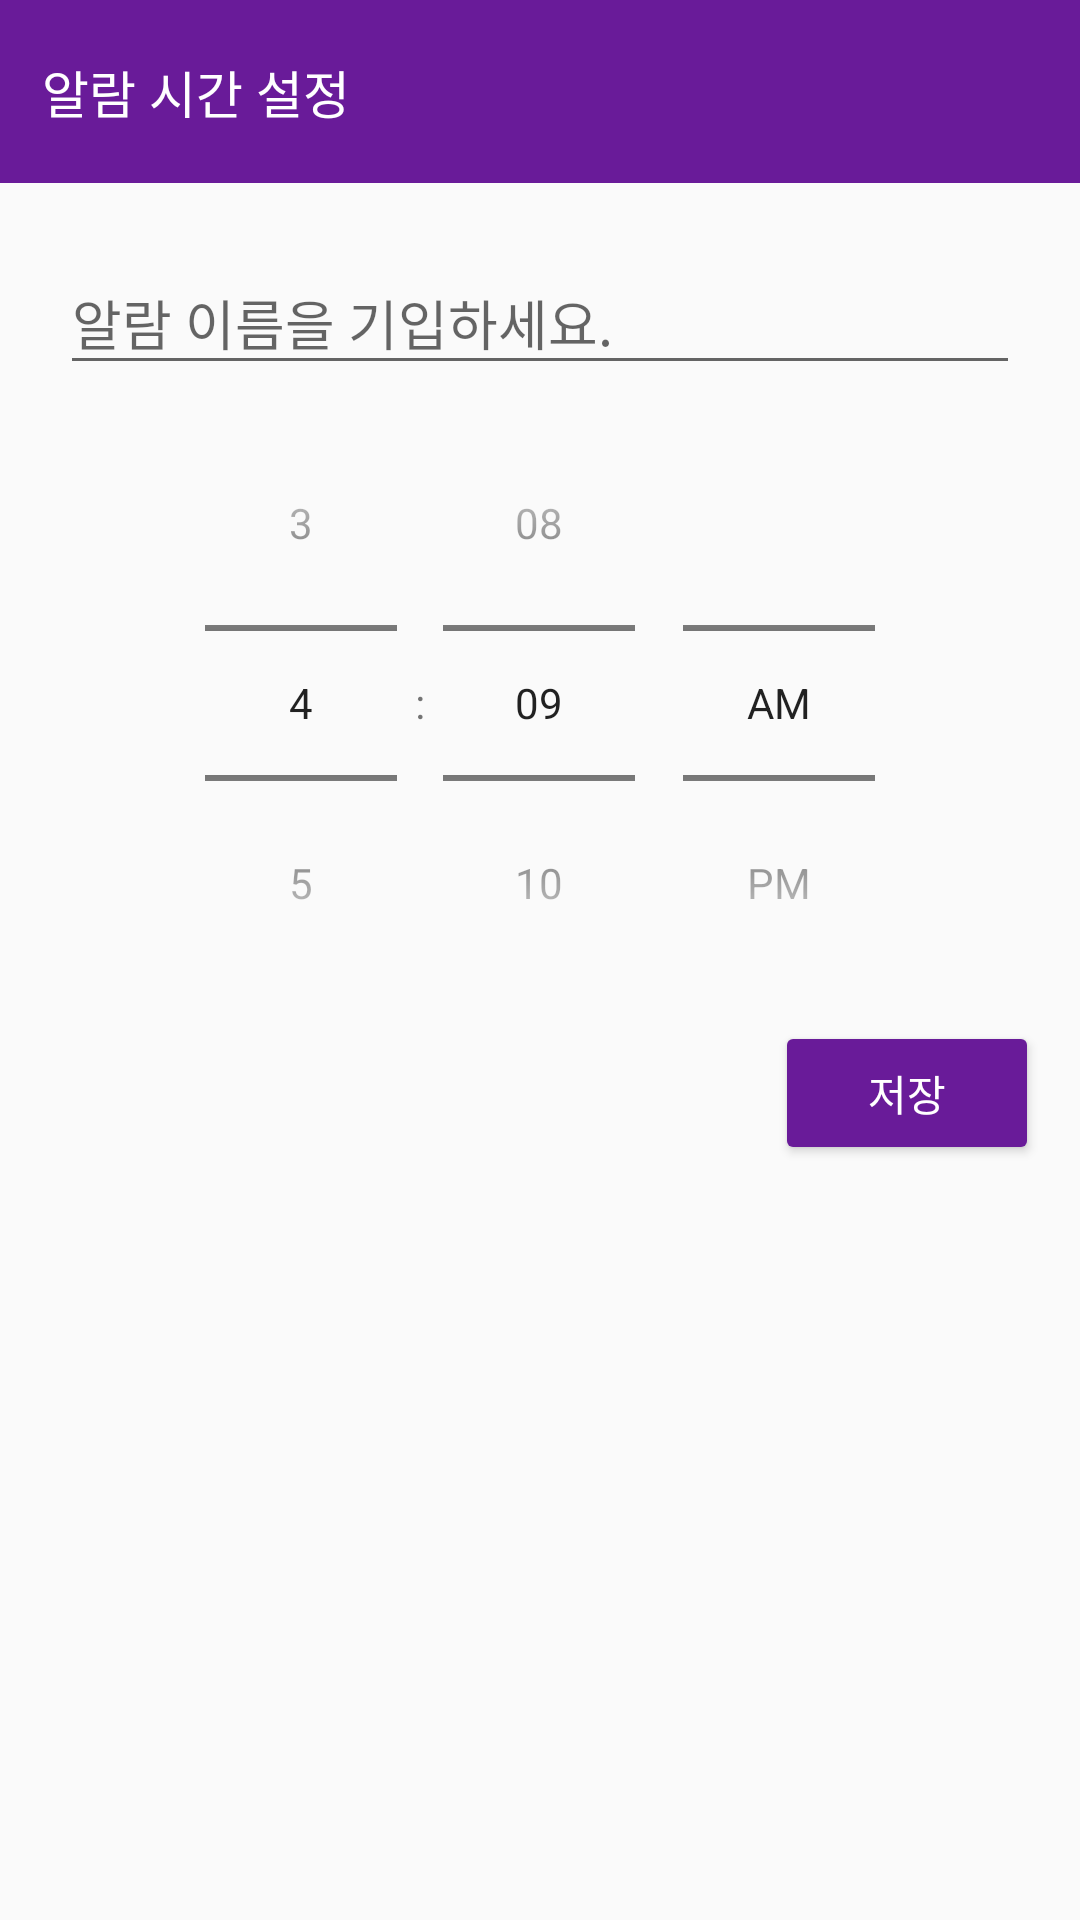

Produce the Android XML layout that renders to this screen, including the resource entries it uses.
<!-- AndroidManifest.xml: application theme AppTheme -->
<!-- res/layout/alarm_add_or_update_dialog.xml -->
<?xml version="1.0" encoding="utf-8"?>
<LinearLayout xmlns:android="http://schemas.android.com/apk/res/android"
    xmlns:app="http://schemas.android.com/apk/res-auto"
    android:layout_width="match_parent"
    android:layout_height="match_parent"
    android:orientation="vertical">

    <LinearLayout
        android:layout_width="match_parent"
        android:layout_height="wrap_content"
        android:background="@color/colorPrimary"
        android:gravity="center"
        android:orientation="horizontal"
        android:paddingVertical="18dp"
        android:paddingStart="14dp"
        android:paddingEnd="3dp">

        <TextView
            android:id="@+id/dialog_header_title"
            android:layout_width="match_parent"
            android:layout_height="wrap_content"
            android:layout_weight="1"
            android:text="@string/alarm_dialog_alarm_title"
            android:textColor="@android:color/white"
            android:textSize="17sp" />

        <ImageButton
            android:id="@+id/dialog_header_exit_button"
            android:layout_width="36dp"
            android:layout_height="match_parent"
            android:layout_weight="0"
            android:background="@android:color/transparent"
            android:contentDescription="@string/exit"
            android:src="@drawable/ic_baseline_clear_24"
            android:tint="@android:color/white" />
    </LinearLayout>

    <ScrollView
        android:layout_width="match_parent"
        android:layout_height="wrap_content">

        <androidx.constraintlayout.widget.ConstraintLayout
            android:layout_width="match_parent"
            android:layout_height="wrap_content">

            <com.google.android.material.textfield.TextInputLayout
                android:id="@+id/alarm_dialog_alarm_name_layout"
                android:layout_width="0dp"
                android:layout_height="wrap_content"
                android:paddingHorizontal="20dp"
                android:paddingTop="15dp"
                android:paddingBottom="0dp"
                app:layout_constraintLeft_toLeftOf="parent"
                app:layout_constraintRight_toRightOf="parent"
                app:layout_constraintTop_toTopOf="parent">

                <com.google.android.material.textfield.TextInputEditText
                    android:id="@+id/alarm_dialog_alarm_name"
                    android:layout_width="match_parent"
                    android:layout_height="wrap_content"

                    android:inputType="text"
                    android:hint="@string/alarm_dialog_alarm_name_hint"
                    android:maxLength="10" />
            </com.google.android.material.textfield.TextInputLayout>
            
            <TimePicker
                android:id="@+id/alarm_dialog_time_picker"
                android:layout_width="match_parent"
                android:layout_height="wrap_content"
                android:paddingHorizontal="20dp"
                android:timePickerMode="spinner"
                app:layout_constraintLeft_toLeftOf="parent"
                app:layout_constraintRight_toRightOf="parent"
                app:layout_constraintTop_toBottomOf="@id/alarm_dialog_alarm_name_layout" />

            <Button
                android:id="@+id/dialog_save_button"
                android:layout_width="wrap_content"
                android:layout_height="0dp"
                android:layout_marginBottom="20dp"
                android:backgroundTint="@color/colorPrimary"
                android:text="@string/save"
                android:textColor="@android:color/white"
                app:layout_constraintHorizontal_bias="0.95"
                app:layout_constraintLeft_toLeftOf="parent"
                app:layout_constraintRight_toRightOf="parent"
                app:layout_constraintTop_toBottomOf="@id/alarm_dialog_time_picker" />
        </androidx.constraintlayout.widget.ConstraintLayout>
    </ScrollView>
</LinearLayout>
<!-- resources referenced by this layout -->
<resources>
  <color name="colorPrimary">#691b99</color>
  <string name="alarm_dialog_alarm_name_hint">알람 이름을 기입하세요.</string>
  <string name="alarm_dialog_alarm_title">알람 시간 설정</string>
  <string name="exit">EXIT</string>
  <string name="save">저장</string>
  <style name="AppTheme" parent="Theme.AppCompat.Light.DarkActionBar">
          
          <item name="colorPrimary">@color/colorPrimary</item>
          <item name="colorPrimaryDark">@color/colorPrimaryDark</item>
          <item name="colorAccent">@android:color/holo_purple</item>
      </style>
  <color name="colorPrimaryDark">#37006a</color>
</resources>
